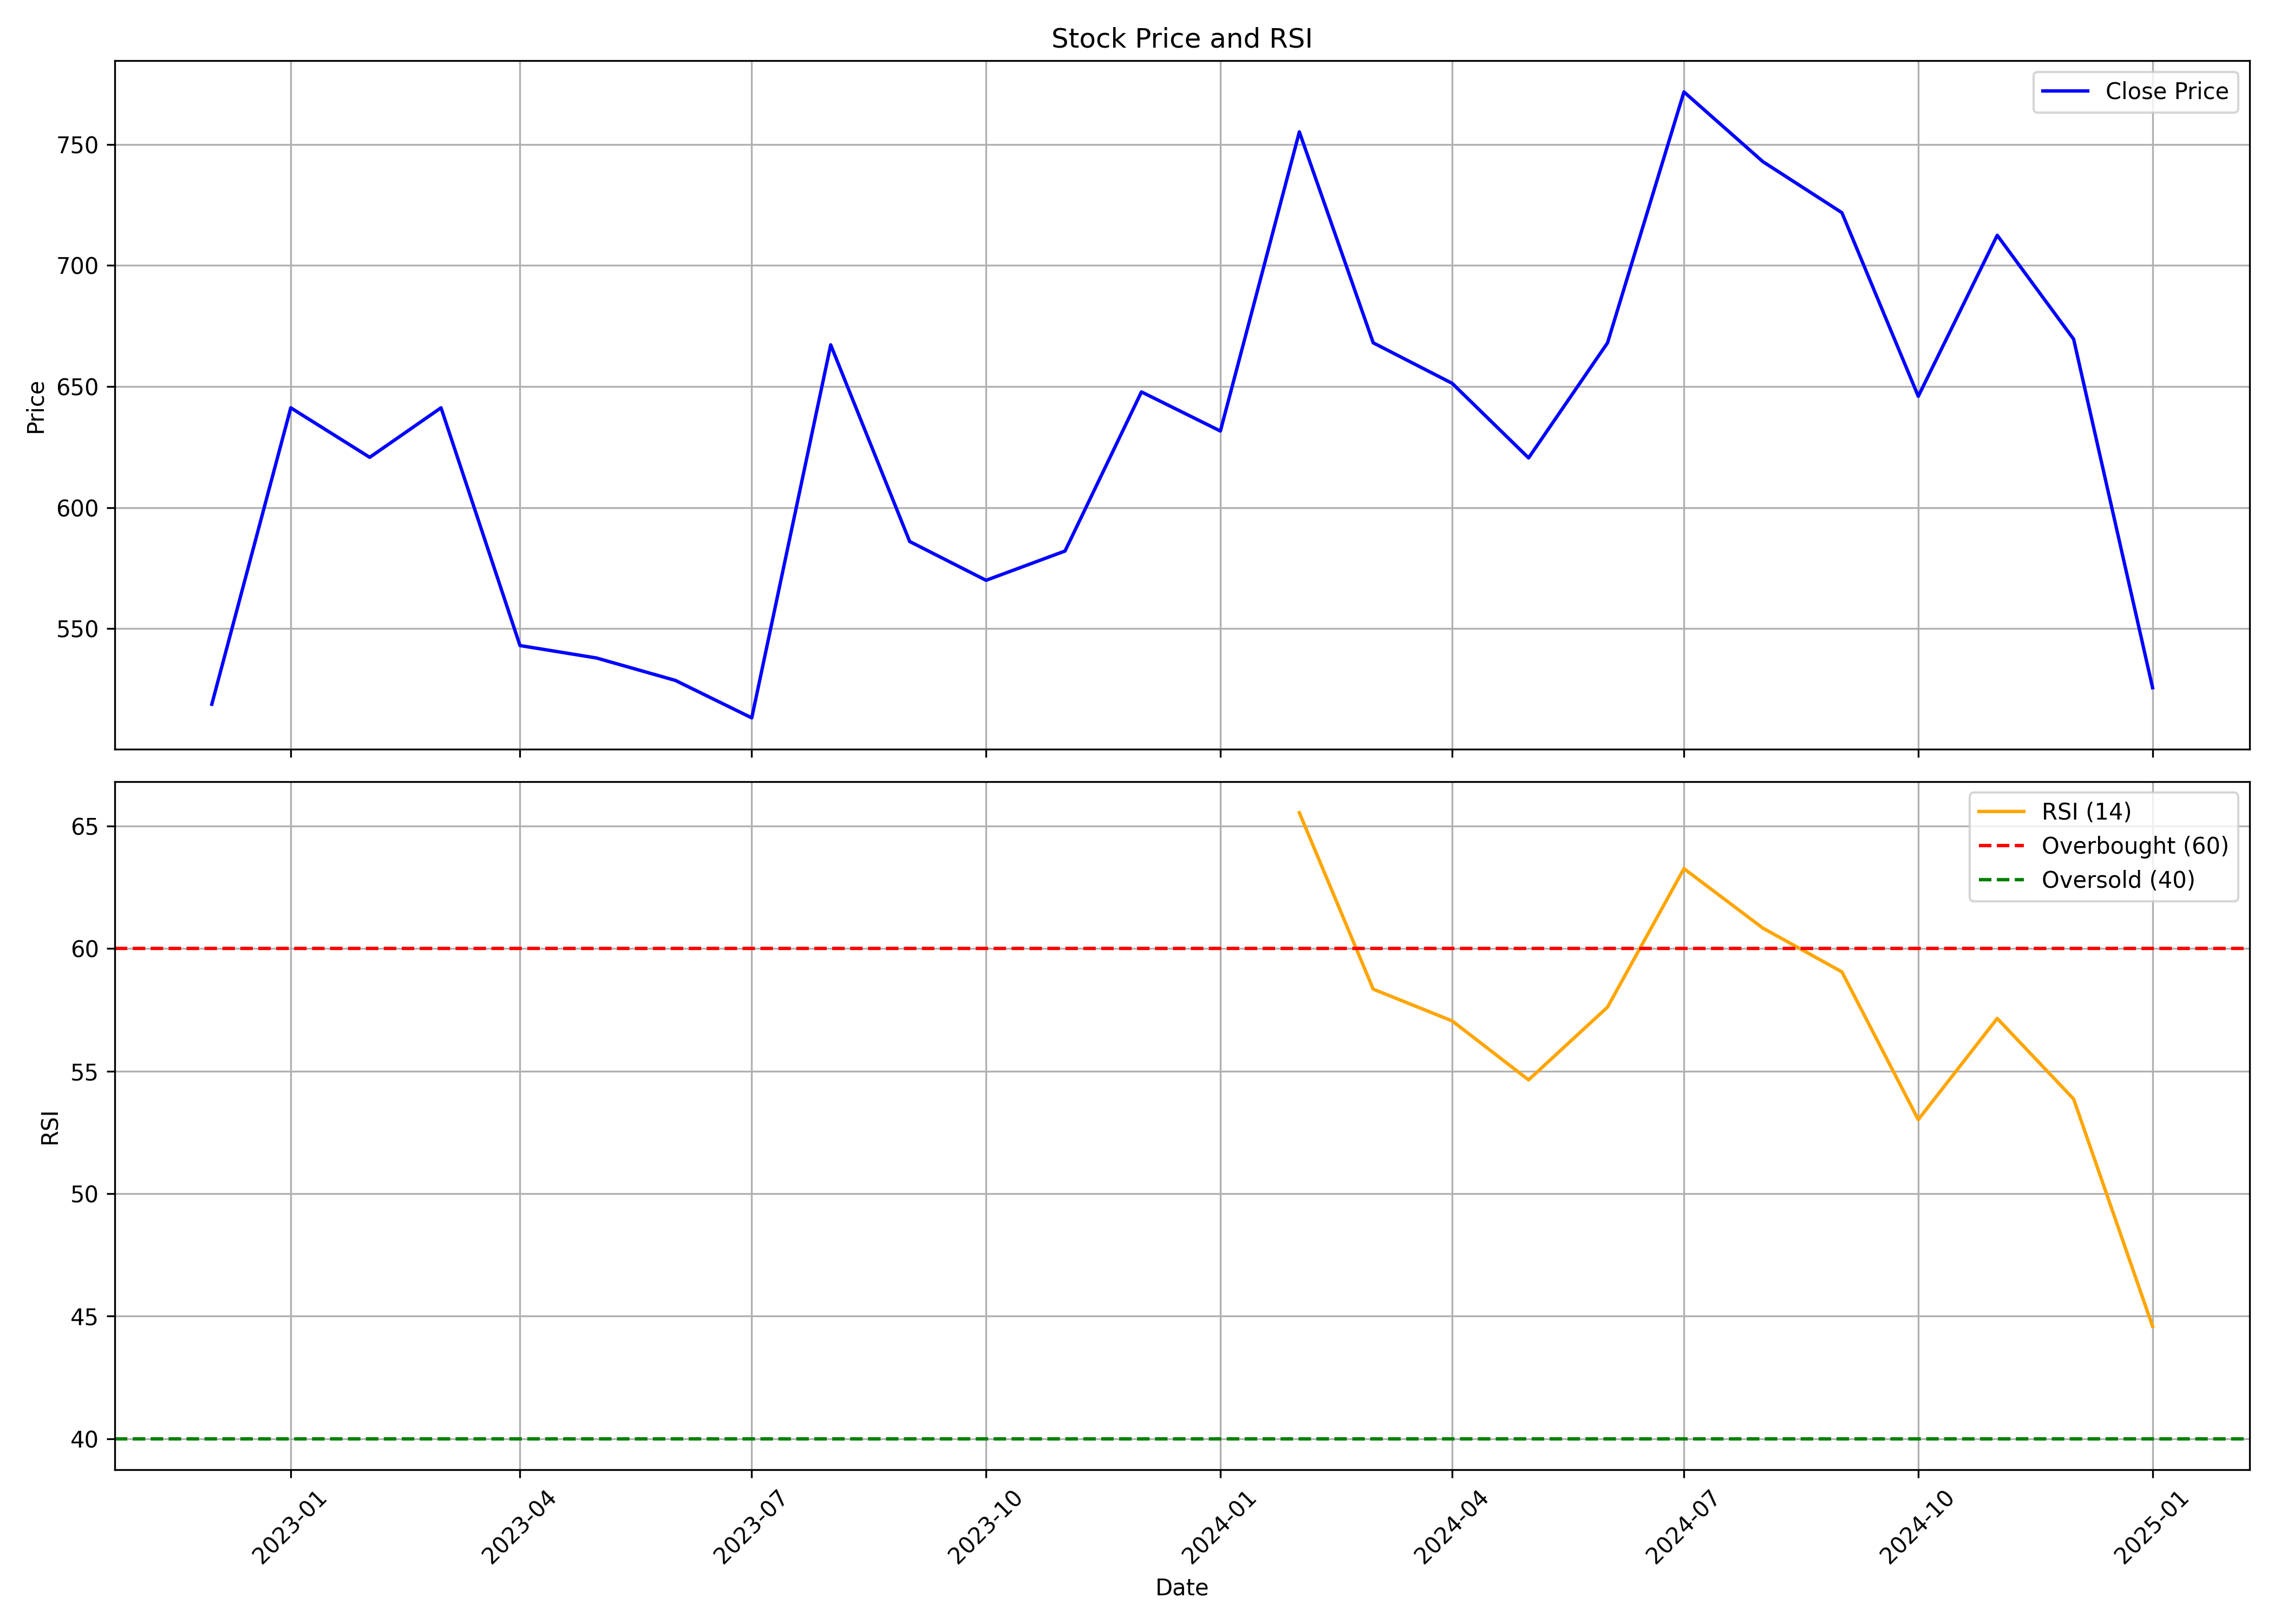

The data file committed next to this chart (first rows):
, Unnamed: 0.1, Unnamed: 0, date, symbol, open, high, low, close, volume, rsi
0, 0, 0, 2022-12-01, ACI, 510.5, 546.6, 465, 518.8, 7455545, 
1, 1, 1, 2023-01-01, ACI, 521.4, 649.2, 515.6, 641.2, 8343827, 
2, 2, 2, 2023-02-01, ACI, 645.1, 721.4, 597.6, 620.8, 7638336, 
3, 3, 3, 2023-03-01, ACI, 623.7, 659.7, 603.7, 641.2, 3329024, 
4, 4, 4, 2023-04-01, ACI, 648.7, 648.7, 518.5, 543, 3508230, 
5, 5, 5, 2023-05-01, ACI, 543, 560.1, 515.3, 537.9, 2584399, 
6, 6, 6, 2023-06-01, ACI, 540.2, 600.7, 502.8, 528.6, 7044483, 
7, 7, 7, 2023-07-01, ACI, 537.3, 545.9, 508, 513.2, 3550737, 
8, 8, 8, 2023-08-01, ACI, 518.1, 677.5, 491.8, 667.2, 9435983, 
9, 9, 9, 2023-09-01, ACI, 673.9, 681.7, 577.2, 586, 4161751, 
10, 10, 10, 2023-10-01, ACI, 586, 685.7, 567.2, 570, 10208314, 
11, 11, 11, 2023-11-01, ACI, 561.7, 589, 507.6, 582.1, 8157973, 
12, 12, 12, 2023-12-01, ACI, 588.3, 674.5, 576.8, 647.8, 15613265, 
13, 13, 13, 2024-01-01, ACI, 651.5, 675.1, 591.2, 631.6, 7497300, 
14, 14, 14, 2024-02-01, ACI, 634.8, 835.2, 606.2, 755.2, 21434547, 65.55
15, 15, 15, 2024-03-01, ACI, 753.9, 756.9, 570.5, 668, 14621371, 58.35
16, 16, 16, 2024-04-01, ACI, 664, 715.5, 607.3, 651.3, 14218492, 57.05
17, 17, 17, 2024-05-01, ACI, 651.4, 668.6, 582.7, 620.5, 7121804, 54.64
18, 18, 18, 2024-06-01, ACI, 644.1, 708.2, 580.3, 668, 23389831, 57.62
19, 19, 19, 2024-07-01, ACI, 676.0, 787.0, 660, 771.7, 22516023, 63.27
20, 20, 20, 2024-08-01, ACI, 776.0, 832.0, 674.0, 742.8, 18166560, 60.84
21, 21, 21, 2024-09-01, ACI, 740, 753.8, 682.0, 721.8, 8364454, 59.05
22, 22, 22, 2024-10-01, ACI, 721.8, 729.5, 590, 646, 12256788, 53.02
23, 23, 23, 2024-11-01, ACI, 646.7, 721.9, 631.0, 712.5, 6304125, 57.15
24, 24, 24, 2024-12-01, ACI, 710.0, 730.0, 638.1, 669.5, 4521529, 53.86
25, 25, 25, 2025-01-01, ACI, 670.0, 674.2, 504.6, 525.6, 2398514, 44.58
